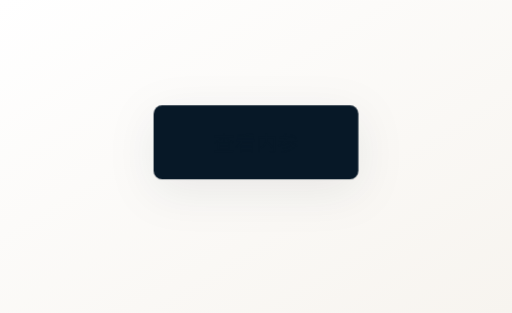
t = 0.00 s
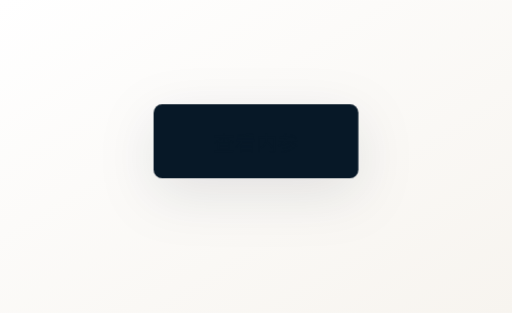
t = 0.23 s
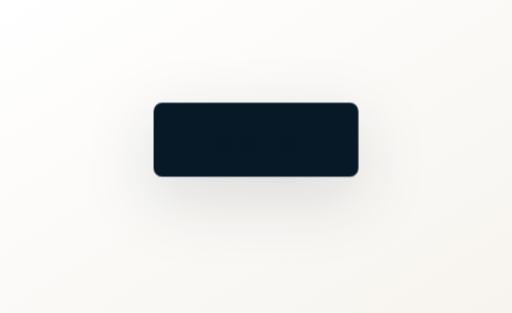
t = 0.68 s
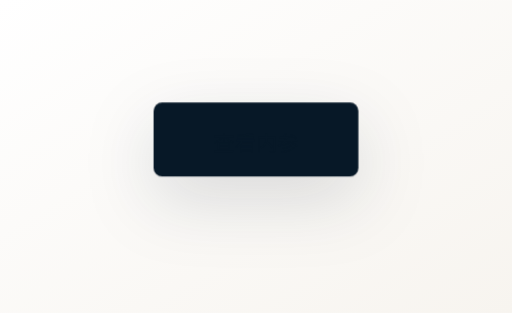
t = 0.90 s
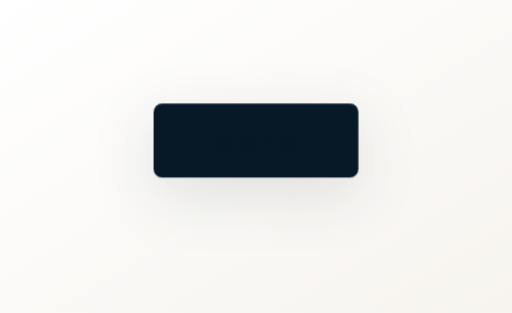
t = 1.13 s
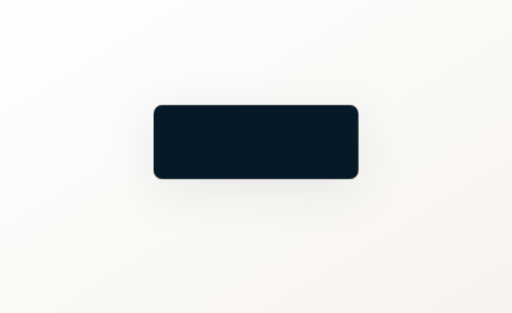
t = 1.58 s

The animated SVG that drew these frames (rendered in a browser with its animation timeline set to each time). Animation: 1 CSS @keyframes rule; one cycle of 1.80 s, repeats indefinitely.

<svg xmlns="http://www.w3.org/2000/svg" viewBox="0 0 360 220" role="img" aria-label="Button Hover 按钮悬浮反馈">
  <title>Button Hover 按钮悬浮反馈</title>
  <defs>
    <linearGradient id="paperShade" x1="0" x2="1" y1="0" y2="1">
      <stop offset="0" stop-color="#FFFFFF"/>
      <stop offset="1" stop-color="#F7F4EF"/>
    </linearGradient>
    <marker id="arrow" markerWidth="8" markerHeight="8" refX="6.4" refY="4" orient="auto">
      <path d="M1 1 L7 4 L1 7" fill="none" stroke="#0D355C" stroke-width="1.5" stroke-linecap="round" stroke-linejoin="round"/>
    </marker>
    
  </defs>
  <style>
  :root {
    --gl-ink: #071827;
    --gl-deep: #0B1D2A;
    --gl-blue: #0D355C;
    --gl-wave: #1F5D8C;
    --gl-gray: #6F7F8F;
    --gl-mountain: #A7ADB4;
    --gl-border: #E5E8EC;
    --gl-bg: #F7F4EF;
    --gl-paper: #FFFFFF;
    --gl-gold: #C8A766;
  }
  * { box-sizing: border-box; }
  text { font-family: "Noto Sans SC", "Source Han Sans SC", "PingFang SC", "Microsoft YaHei", Arial, sans-serif; fill: var(--gl-ink); letter-spacing: 0; }
  .serif { font-family: "Noto Serif SC", "Source Han Serif SC", "Songti SC", serif; }
  .mono { font-family: "Inter", "IBM Plex Sans", "Avenir", Arial, sans-serif; letter-spacing: .12em; }
  .label { fill: var(--gl-gray); font-size: 12px; }
  .title { fill: var(--gl-ink); font-size: 22px; font-weight: 700; }
  .subtitle { fill: var(--gl-gray); font-size: 11px; }
  .caption { fill: var(--gl-gray); font-size: 10px; }
  .fine { stroke: var(--gl-border); stroke-width: 1; }
  .gold { stroke: var(--gl-gold); }
  .blue { stroke: var(--gl-blue); }
  .wave { stroke: var(--gl-wave); }
  .card { fill: rgba(255,255,255,.86); stroke: var(--gl-border); stroke-width: 1; }
  .soft { filter: drop-shadow(0 10px 24px rgba(7,24,39,.06)); }
  .no-fill { fill: none; stroke-linecap: round; stroke-linejoin: round; }
</style>
  <rect width="360" height="220" fill="url(#paperShade)"/>
  <style>@keyframes lift{0%,100%{transform:translateY(0);filter:drop-shadow(0 8px 16px rgba(7,24,39,.08))}50%{transform:translateY(-2px);filter:drop-shadow(0 16px 24px rgba(7,24,39,.14))}} .btn{animation:lift 1800ms ease-out infinite;}</style><rect class="btn" x="108" y="74" width="144" height="52" rx="6" fill="#071827"/><text x="180" y="106" fill="#FFFFFF" font-size="15" text-anchor="middle">查看内参</text>
</svg>
